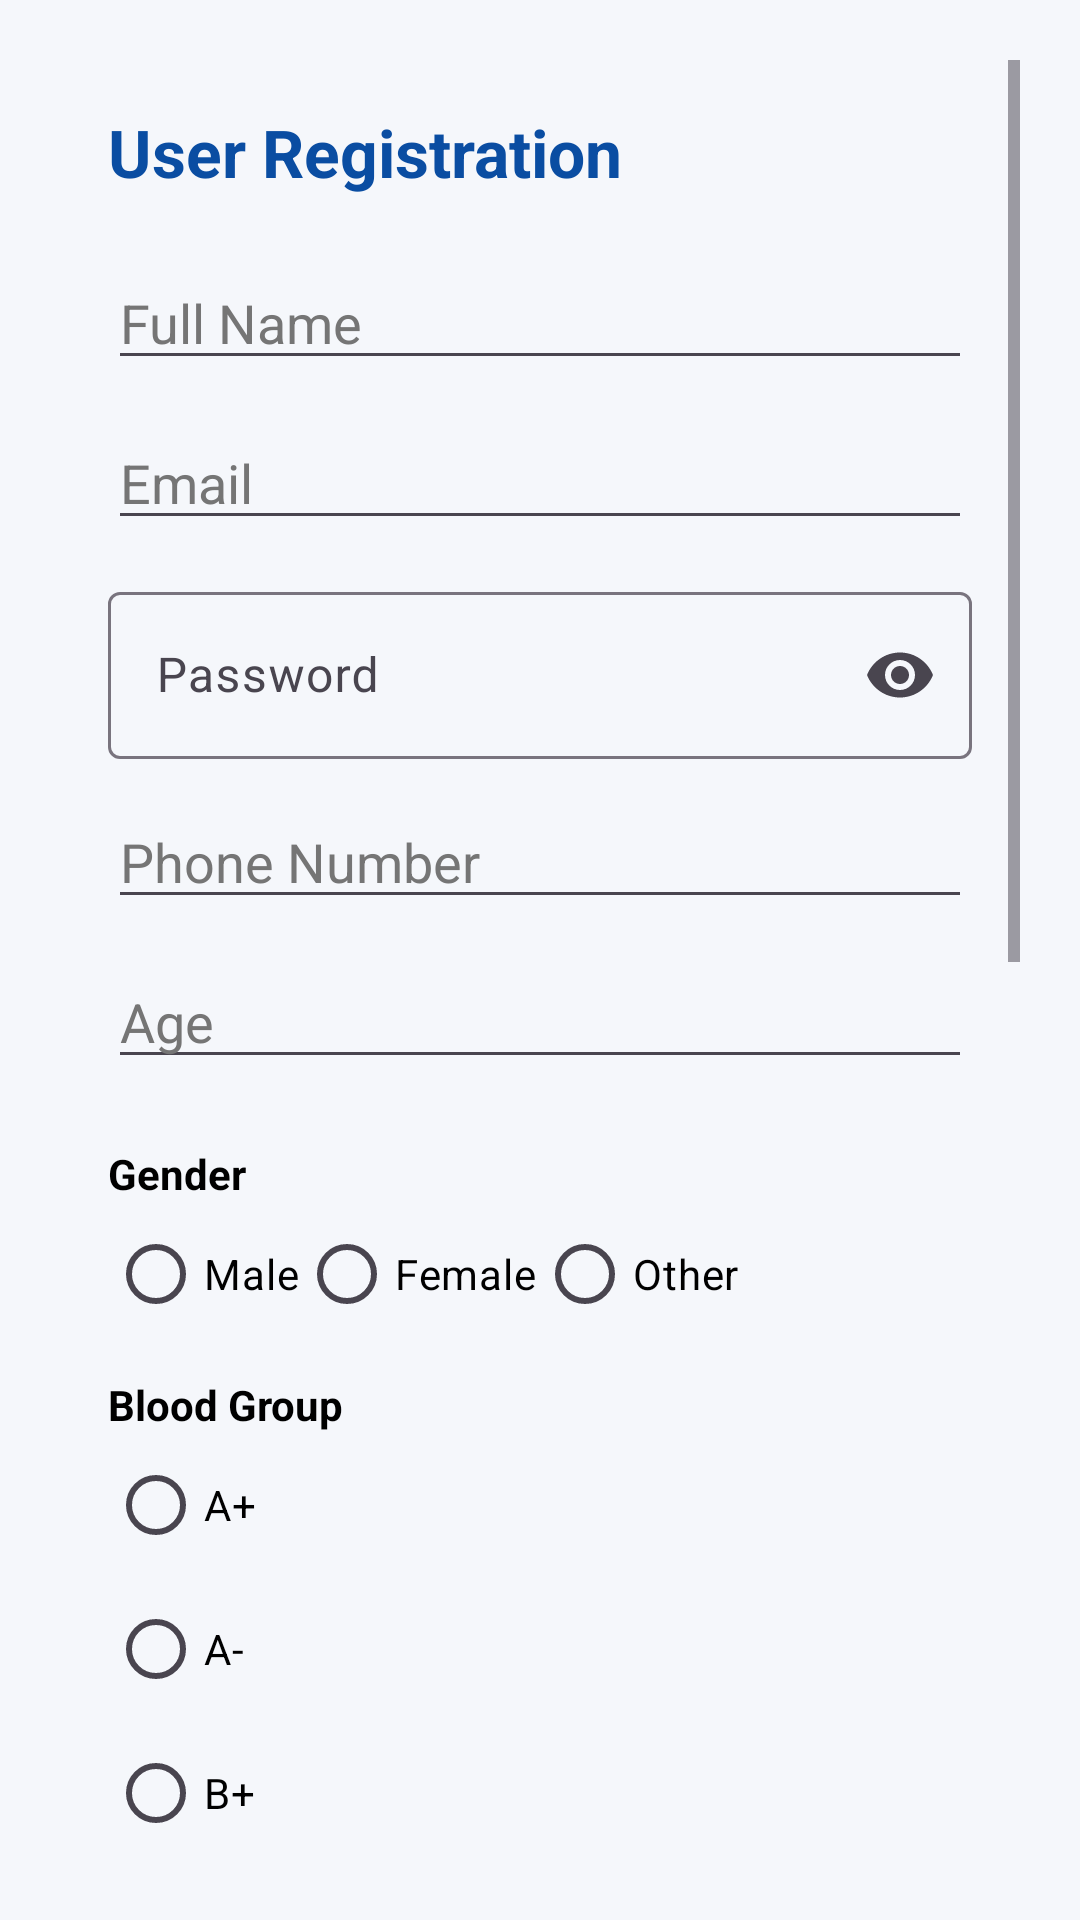

The Android layout XML behind this screen, and the referenced resources:
<!-- AndroidManifest.xml: application theme Theme.QRHealthSystem -->
<!-- res/layout/activity_register.xml -->
<?xml version="1.0" encoding="utf-8"?>
<ScrollView xmlns:android="http://schemas.android.com/apk/res/android"
    xmlns:app="http://schemas.android.com/apk/res-auto"
    android:layout_width="match_parent"
    android:layout_height="match_parent"
    android:padding="20dp"
    android:background="#F5F7FB">

    <LinearLayout
        android:layout_width="match_parent"
        android:layout_height="wrap_content"
        android:orientation="vertical"
        android:padding="16dp">

        <TextView
            android:layout_width="wrap_content"
            android:layout_height="wrap_content"
            android:text="User Registration"
            android:textSize="22sp"
            android:textColor="#0A4DA2"
            android:textStyle="bold"
            android:layout_marginBottom="20dp"/>

        <EditText
            android:id="@+id/etName"
            android:layout_width="match_parent"
            android:layout_height="wrap_content"
            android:hint="Full Name"
            android:textColor="#000000"
            android:textColorHint="#757575"
            android:layout_marginBottom="12dp"/>

        <EditText
            android:id="@+id/etEmail"
            android:layout_width="match_parent"
            android:layout_height="wrap_content"
            android:hint="Email"
            android:textColor="#000000"
            android:textColorHint="#757575"
            android:layout_marginBottom="12dp"
            android:inputType="textEmailAddress"/>

        <com.google.android.material.textfield.TextInputLayout
            android:id="@+id/passwordLayout"
            android:layout_width="match_parent"
            android:layout_height="wrap_content"
            android:layout_marginBottom="12dp"
            app:endIconMode="password_toggle">

            <com.google.android.material.textfield.TextInputEditText
                android:id="@+id/etPassword"
                android:layout_width="match_parent"
                android:layout_height="wrap_content"
                android:hint="Password"
                android:inputType="textPassword"
                android:textColor="#000000"
                android:textColorHint="#757575"/>

        </com.google.android.material.textfield.TextInputLayout>

        <EditText
            android:id="@+id/etPhone"
            android:layout_width="match_parent"
            android:layout_height="wrap_content"
            android:hint="Phone Number"
            android:inputType="phone"
            android:maxLength="13"
            android:textColor="#000000"
            android:textColorHint="#757575"
            android:layout_marginBottom="12dp"/>

        <EditText
            android:id="@+id/etAge"
            android:layout_width="match_parent"
            android:layout_height="wrap_content"
            android:hint="Age"
            android:textColor="#000000"
            android:textColorHint="#757575"
            android:layout_marginBottom="12dp"
            android:inputType="number"/>

        <TextView
            android:layout_width="wrap_content"
            android:layout_height="wrap_content"
            android:text="Gender"
            android:textStyle="bold"
            android:textColor="#000000"
            android:layout_marginTop="10dp"/>

        <RadioGroup
            android:id="@+id/rgGender"
            android:layout_width="match_parent"
            android:layout_height="wrap_content"
            android:orientation="horizontal">
            <RadioButton android:id="@+id/rbMale" android:text="Male" android:textColor="#000000" android:buttonTint="#1976D2" />
            <RadioButton android:id="@+id/rbFemale" android:text="Female" android:textColor="#000000" android:buttonTint="#1976D2" />
            <RadioButton android:id="@+id/rbOther" android:text="Other" android:textColor="#000000" android:buttonTint="#1976D2" />
        </RadioGroup>

        <TextView
            android:layout_width="wrap_content"
            android:layout_height="wrap_content"
            android:text="Blood Group"
            android:textStyle="bold"
            android:textColor="#000000"
            android:layout_marginTop="10dp"/>

        <RadioGroup
            android:id="@+id/rgBloodGroup"
            android:layout_width="match_parent"
            android:layout_height="wrap_content">
            <RadioButton android:id="@+id/rbAPos" android:text="A+" android:textColor="#000000" android:buttonTint="#1976D2" />
            <RadioButton android:id="@+id/rbANeg" android:text="A-" android:textColor="#000000" android:buttonTint="#1976D2" />
            <RadioButton android:id="@+id/rbBPos" android:text="B+" android:textColor="#000000" android:buttonTint="#1976D2" />
            <RadioButton android:id="@+id/rbBNeg" android:text="B-" android:textColor="#000000" android:buttonTint="#1976D2" />
            <RadioButton android:id="@+id/rbOPos" android:text="O+" android:textColor="#000000" android:buttonTint="#1976D2" />
            <RadioButton android:id="@+id/rbONeg" android:text="O-" android:textColor="#000000" android:buttonTint="#1976D2" />
            <RadioButton android:id="@+id/rbABPos" android:text="AB+" android:textColor="#000000" android:buttonTint="#1976D2" />
            <RadioButton android:id="@+id/rbABNeg" android:text="AB-" android:textColor="#000000" android:buttonTint="#1976D2" />
        </RadioGroup>

        <EditText
            android:id="@+id/etAddress"
            android:layout_width="match_parent"
            android:layout_height="wrap_content"
            android:hint="Address"
            android:textColor="#000000"
            android:textColorHint="#757575"
            android:layout_marginBottom="12dp"/>

        <EditText
            android:id="@+id/etDiseases"
            android:layout_width="match_parent"
            android:layout_height="wrap_content"
            android:hint="Diseases"
            android:focusable="false"
            android:clickable="true"
            android:textColor="#000000"
            android:textColorHint="#757575"
            android:layout_marginBottom="12dp"/>

        <EditText
            android:id="@+id/etAllergies"
            android:layout_width="match_parent"
            android:layout_height="wrap_content"
            android:hint="Allergies"
            android:focusable="false"
            android:clickable="true"
            android:textColor="#000000"
            android:textColorHint="#757575"
            android:layout_marginBottom="12dp"/>

        <EditText
            android:id="@+id/etMedications"
            android:layout_width="match_parent"
            android:layout_height="wrap_content"
            android:hint="Medications"
            android:focusable="false"
            android:clickable="true"
            android:textColor="#000000"
            android:textColorHint="#757575"
            android:layout_marginBottom="12dp"/>

        <EditText
            android:id="@+id/etPastSurgeries"
            android:layout_width="match_parent"
            android:layout_height="wrap_content"
            android:hint="Past Surgeries"
            android:textColor="#000000"
            android:textColorHint="#757575"
            android:layout_marginBottom="12dp"/>

        <EditText
            android:id="@+id/etEmergencyContact"
            android:layout_width="match_parent"
            android:layout_height="wrap_content"
            android:hint="Emergency Contact"
            android:inputType="phone"
            android:textColor="#000000"
            android:textColorHint="#757575"
            android:layout_marginBottom="12dp"/>

        <Button
            android:id="@+id/btnRegister"
            android:layout_width="match_parent"
            android:layout_height="55dp"
            android:text="Register"
            android:backgroundTint="#1976D2"
            android:textColor="@android:color/white"
            android:layout_marginTop="25dp"/>

    </LinearLayout>
</ScrollView>
<!-- resources referenced by this layout -->
<resources>
  <style name="Theme.QRHealthSystem" parent="Base.Theme.QRHealthSystem">
          <item name="android:windowAnimationStyle">@style/WindowAnimations</item>
      </style>
  <style name="Base.Theme.QRHealthSystem" parent="Theme.Material3.DayNight.NoActionBar">
          
          <item name="colorPrimary">@color/colorPrimary</item>
          <item name="colorPrimaryVariant">@color/colorPrimaryDark</item>
          <item name="colorOnPrimary">@color/white</item>
          
          <item name="colorSecondary">@color/colorAccent</item>
          <item name="colorOnSecondary">@color/white</item>
  
          
          <item name="android:statusBarColor">@color/colorPrimaryDark</item>
          <item name="android:windowBackground">@color/bg_light</item>
      </style>
  <style name="WindowAnimations">
          <item name="android:windowEnterAnimation">@anim/slide_in_right</item>
          <item name="android:windowExitAnimation">@anim/slide_out_left</item>
      </style>
  <color name="colorPrimary">#1A73E8</color>
  <color name="colorPrimaryDark">#1557B0</color>
  <color name="white">#FFFFFFFF</color>
  <color name="colorAccent">#FBBC04</color>
  <color name="bg_light">#F8F9FA</color>
</resources>
